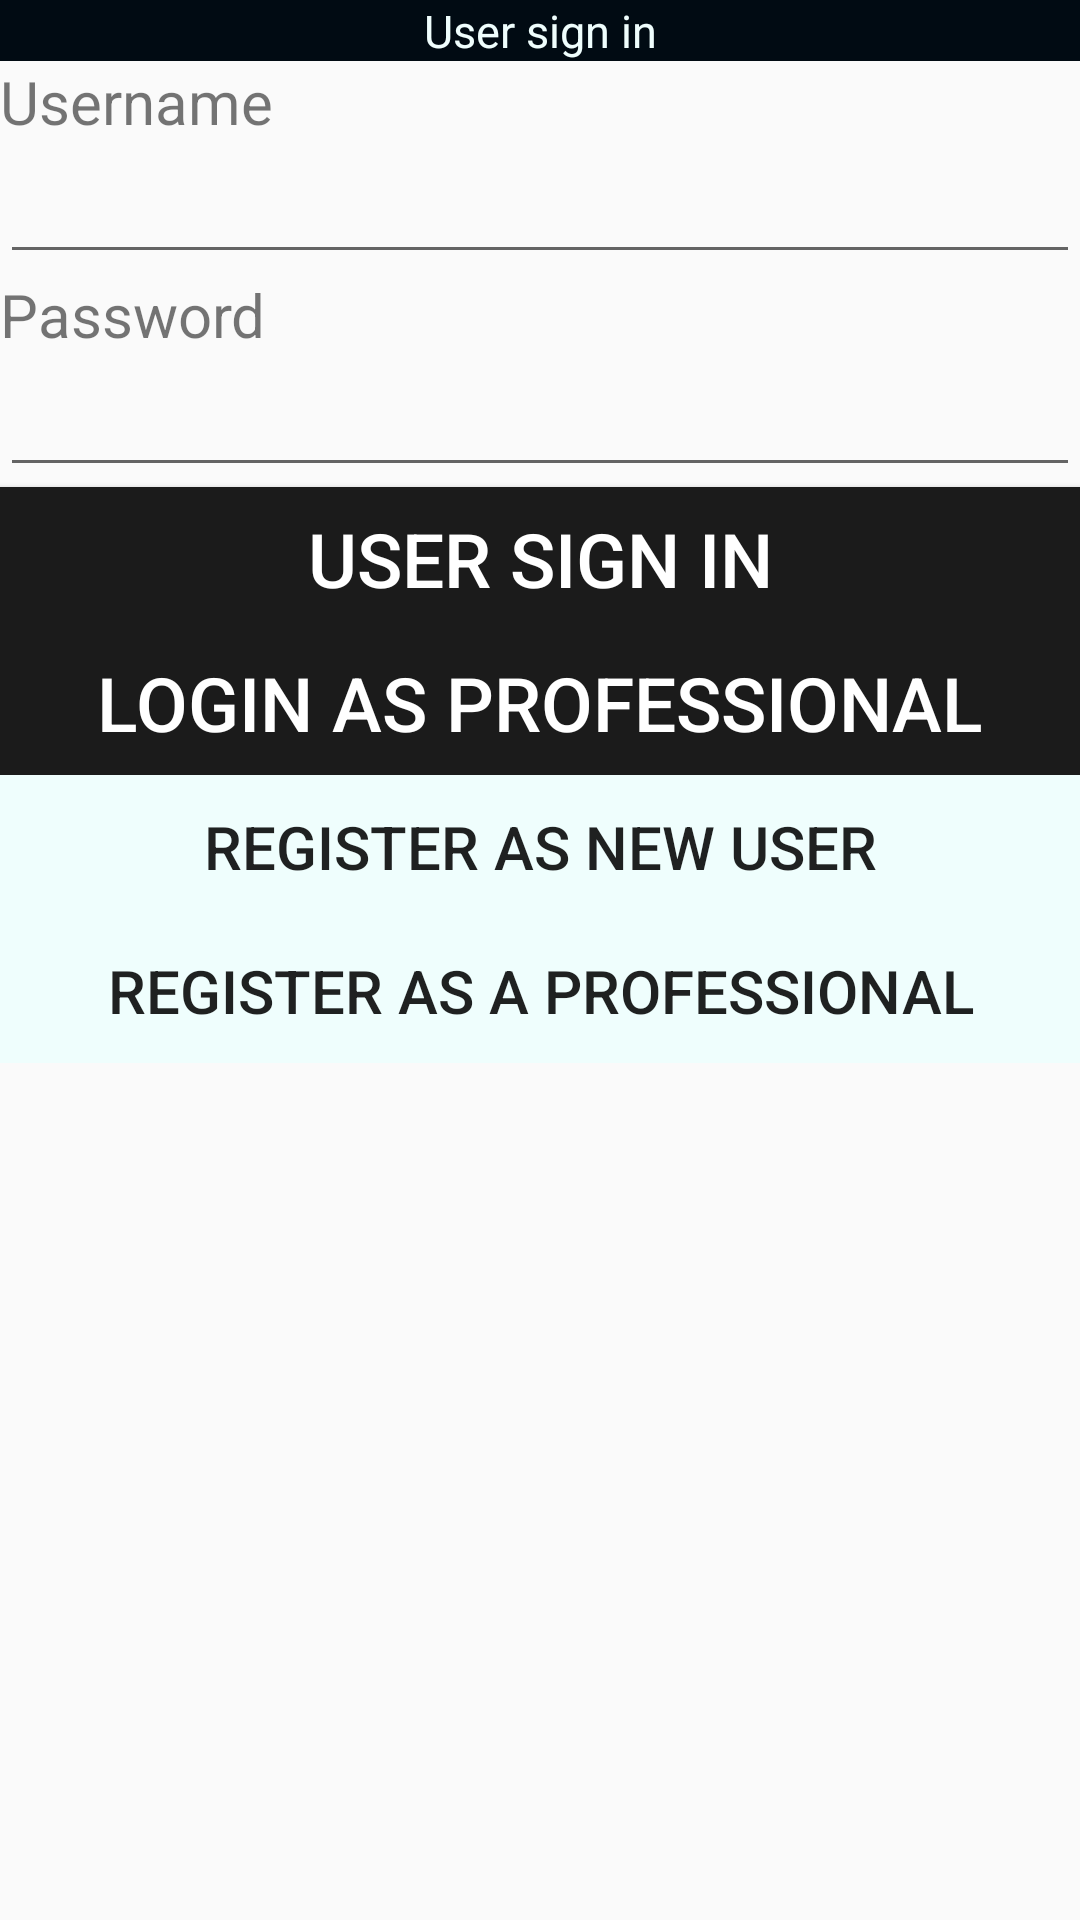

Write the Android layout XML for this screen, with the resource values it uses.
<!-- AndroidManifest.xml: application theme AppTheme -->
<!-- res/layout/activity_signin.xml -->
<?xml version="1.0" encoding="utf-8"?>
<androidx.constraintlayout.widget.ConstraintLayout xmlns:android="http://schemas.android.com/apk/res/android"
    xmlns:app="http://schemas.android.com/apk/res-auto"
    xmlns:tools="http://schemas.android.com/tools"
    android:layout_width="match_parent"
    android:layout_height="match_parent"
    tools:context=".SigninActivity">
    <LinearLayout
        android:layout_width="match_parent"
        android:layout_height="match_parent"
        android:orientation="vertical">

    <TextView
        android:layout_width="match_parent"
        android:layout_height="wrap_content"
        android:textSize="15dp"
        android:gravity="center"
        android:background="@color/colorPrimaryDark"
        android:textColor="@color/colorAccent"
        android:text="User sign in"/>

    <ScrollView
        android:layout_width="match_parent"
        android:layout_height="match_parent">
    <LinearLayout
        android:layout_width="match_parent"
        android:layout_height="match_parent"
        android:orientation="vertical">

    <TextView
        android:layout_width="match_parent"
        android:layout_height="wrap_content"
        android:textSize="20dp"
        android:text="Username"/>

    <EditText
        android:id="@+id/username"
        android:layout_width="match_parent"
        android:layout_height="wrap_content"
        android:textSize="20dp"/>

        <TextView
            android:layout_width="match_parent"
            android:layout_height="wrap_content"
            android:textSize="20dp"
            android:text="Password"/>

        <EditText
            android:id="@+id/password"
            android:layout_width="match_parent"
            android:layout_height="wrap_content"
            android:inputType="textPassword"
            android:textSize="20dp"/>

<Button
    android:id="@+id/signin"
    android:layout_width="match_parent"
    android:layout_height="wrap_content"
    android:textSize="25dp"
    android:textColor="#ffff"
    android:background="@color/colorPrimary"
    android:text="User sign in"/>

        <Button
            android:id="@+id/loginProfessional"
            android:layout_width="match_parent"
            android:layout_height="wrap_content"
            android:textSize="25dp"
            android:textColor="#ffff"
            android:background="@color/colorPrimary"
            android:text="Login as Professional"/>


        <Button
            android:id="@+id/signup"
            android:layout_width="match_parent"
            android:layout_height="wrap_content"
            android:textSize="20dp"
            android:background="@color/colorAccent"
            android:text="Register as new user"/>

        <Button
            android:id="@+id/registerProfessional"
            android:layout_width="match_parent"
            android:layout_height="wrap_content"
            android:textSize="20dp"
            android:background="@color/colorAccent"
            android:text="Register as a professional"/>


    </LinearLayout>
    </ScrollView>
    </LinearLayout>
</androidx.constraintlayout.widget.ConstraintLayout>
<!-- resources referenced by this layout -->
<resources>
  <color name="colorAccent">#effefd</color>
  <color name="colorPrimary">#1b1b1b</color>
  <color name="colorPrimaryDark">#010b13</color>
  <style name="AppTheme" parent="Theme.AppCompat.Light.DarkActionBar">
          
          <item name="colorPrimary">@color/colorPrimary</item>
          <item name="colorPrimaryDark">@color/colorPrimaryDark</item>
          <item name="colorAccent">@color/colorAccent</item>
      </style>
</resources>
